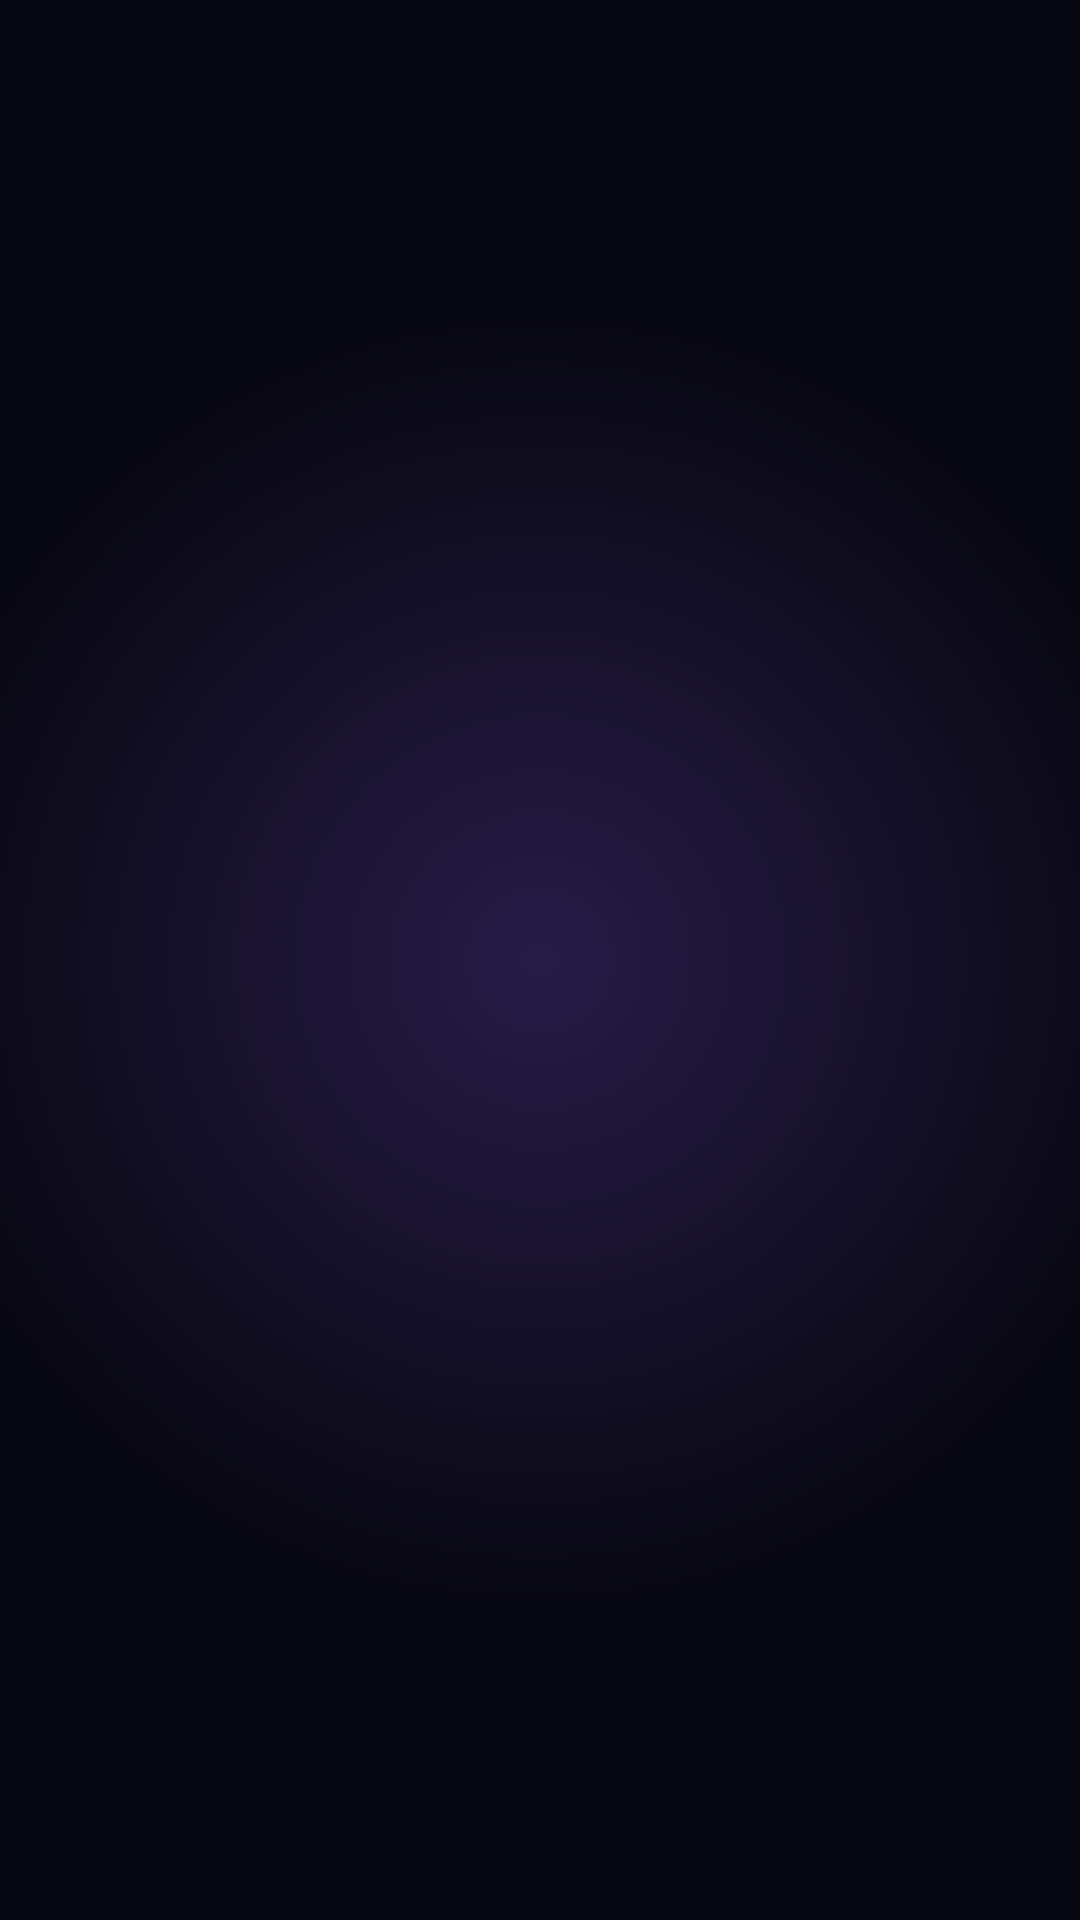

This screen was rendered from an Android layout file. Write that file and the resources it references.
<!-- AndroidManifest.xml: activity theme Theme.EricCatch.Splash -->
<!-- res/layout/activity_splash.xml -->
<?xml version="1.0" encoding="utf-8"?>
<FrameLayout xmlns:android="http://schemas.android.com/apk/res/android"
    android:layout_width="match_parent"
    android:layout_height="match_parent"
    android:background="@drawable/splash_bg">

    <LinearLayout
        android:id="@+id/splashContent"
        android:layout_width="wrap_content"
        android:layout_height="wrap_content"
        android:layout_gravity="center"
        android:orientation="vertical"
        android:gravity="center"
        android:alpha="0">

        <ImageView
            android:id="@+id/splashLogo"
            android:layout_width="96dp"
            android:layout_height="96dp"
            android:src="@drawable/ic_logo"
            android:contentDescription="Logo" />

        <TextView
            android:layout_width="wrap_content"
            android:layout_height="wrap_content"
            android:layout_marginTop="20dp"
            android:text="EricCatch"
            android:textColor="#F1F1FF"
            android:textSize="32sp"
            android:textStyle="bold"
            android:letterSpacing="0.03" />

        <TextView
            android:layout_width="wrap_content"
            android:layout_height="wrap_content"
            android:layout_marginTop="4dp"
            android:text="PRO"
            android:textColor="#06B6D4"
            android:textSize="12sp"
            android:textStyle="bold"
            android:letterSpacing="0.25"
            android:textAllCaps="true" />

    </LinearLayout>

    
    <TextView
        android:id="@+id/splashVersion"
        android:layout_width="wrap_content"
        android:layout_height="wrap_content"
        android:layout_gravity="bottom|center_horizontal"
        android:layout_marginBottom="40dp"
        android:textColor="#505070"
        android:textSize="12sp"
        android:alpha="0" />

</FrameLayout>
<!-- resources referenced by this layout -->
<resources>
  <!-- drawable splash_bg (drawable) -->
  <?xml version="1.0" encoding="utf-8"?>
  <layer-list xmlns:android="http://schemas.android.com/apk/res/android">
      <item>
          <shape android:shape="rectangle">
              <solid android:color="#070711" />
          </shape>
      </item>
      <item>
          <shape android:shape="rectangle">
              <gradient
                  android:type="radial"
                  android:gradientRadius="60%"
                  android:centerX="0.5"
                  android:centerY="0.5"
                  android:startColor="#3D8B5CF6"
                  android:endColor="#00070711" />
          </shape>
      </item>
  </layer-list>
  <style name="Theme.EricCatch.Splash" parent="Theme.EricCatch">
          <item name="android:windowBackground">@drawable/splash_bg</item>
          <item name="android:windowFullscreen">false</item>
      </style>
  <color name="colorPrimary">#8B5CF6</color>
  <color name="colorPrimaryDark">#6D28D9</color>
  <color name="colorAccent">#06B6D4</color>
  <color name="background_surface">#0E0E1C</color>
  <color name="text_primary">#F1F1FF</color>
  <color name="background_dark">#070711</color>
  <color name="ripple">#408B5CF6</color>
  <style name="Widget.EricCatch.Button" parent="Widget.MaterialComponents.Button">
          <item name="android:textAllCaps">false</item>
          <item name="android:letterSpacing">0.01</item>
          <item name="android:textSize">14sp</item>
          <item name="android:fontFamily">sans-serif-medium</item>
          <item name="cornerRadius">16dp</item>
          <item name="rippleColor">@color/ripple</item>
      </style>
  <style name="Theme.EricCatch.BottomSheetDialog" parent="Theme.MaterialComponents.BottomSheetDialog">
          <item name="bottomSheetStyle">@style/Widget.EricCatch.BottomSheet</item>
          <item name="android:windowBackground">@android:color/transparent</item>
          <item name="android:statusBarColor">@android:color/transparent</item>
          <item name="android:navigationBarColor">@color/background_sheet</item>
      </style>
  <style name="Widget.EricCatch.BottomSheet" parent="Widget.MaterialComponents.BottomSheet">
          <item name="android:background">@drawable/bg_bottom_sheet</item>
          <item name="behavior_peekHeight">500dp</item>
      </style>
  <color name="background_sheet">#111124</color>
  <!-- drawable bg_bottom_sheet (drawable) -->
  <?xml version="1.0" encoding="utf-8"?>
  <layer-list xmlns:android="http://schemas.android.com/apk/res/android">
      
      <item>
          <shape android:shape="rectangle">
              <solid android:color="@color/background_sheet" />
              <corners android:topLeftRadius="28dp" android:topRightRadius="28dp" />
          </shape>
      </item>
      
      <item android:bottom="-2dp">
          <shape android:shape="rectangle">
              <solid android:color="@android:color/transparent" />
              <stroke android:width="1dp" android:color="#30A78BFA" />
              <corners android:topLeftRadius="28dp" android:topRightRadius="28dp" />
          </shape>
      </item>
      
      <item android:bottom="40dp">
          <shape android:shape="rectangle">
              <gradient
                  android:startColor="#0EFFFFFF"
                  android:endColor="#00FFFFFF"
                  android:angle="270" />
              <corners android:topLeftRadius="28dp" android:topRightRadius="28dp" />
          </shape>
      </item>
  </layer-list>
</resources>
